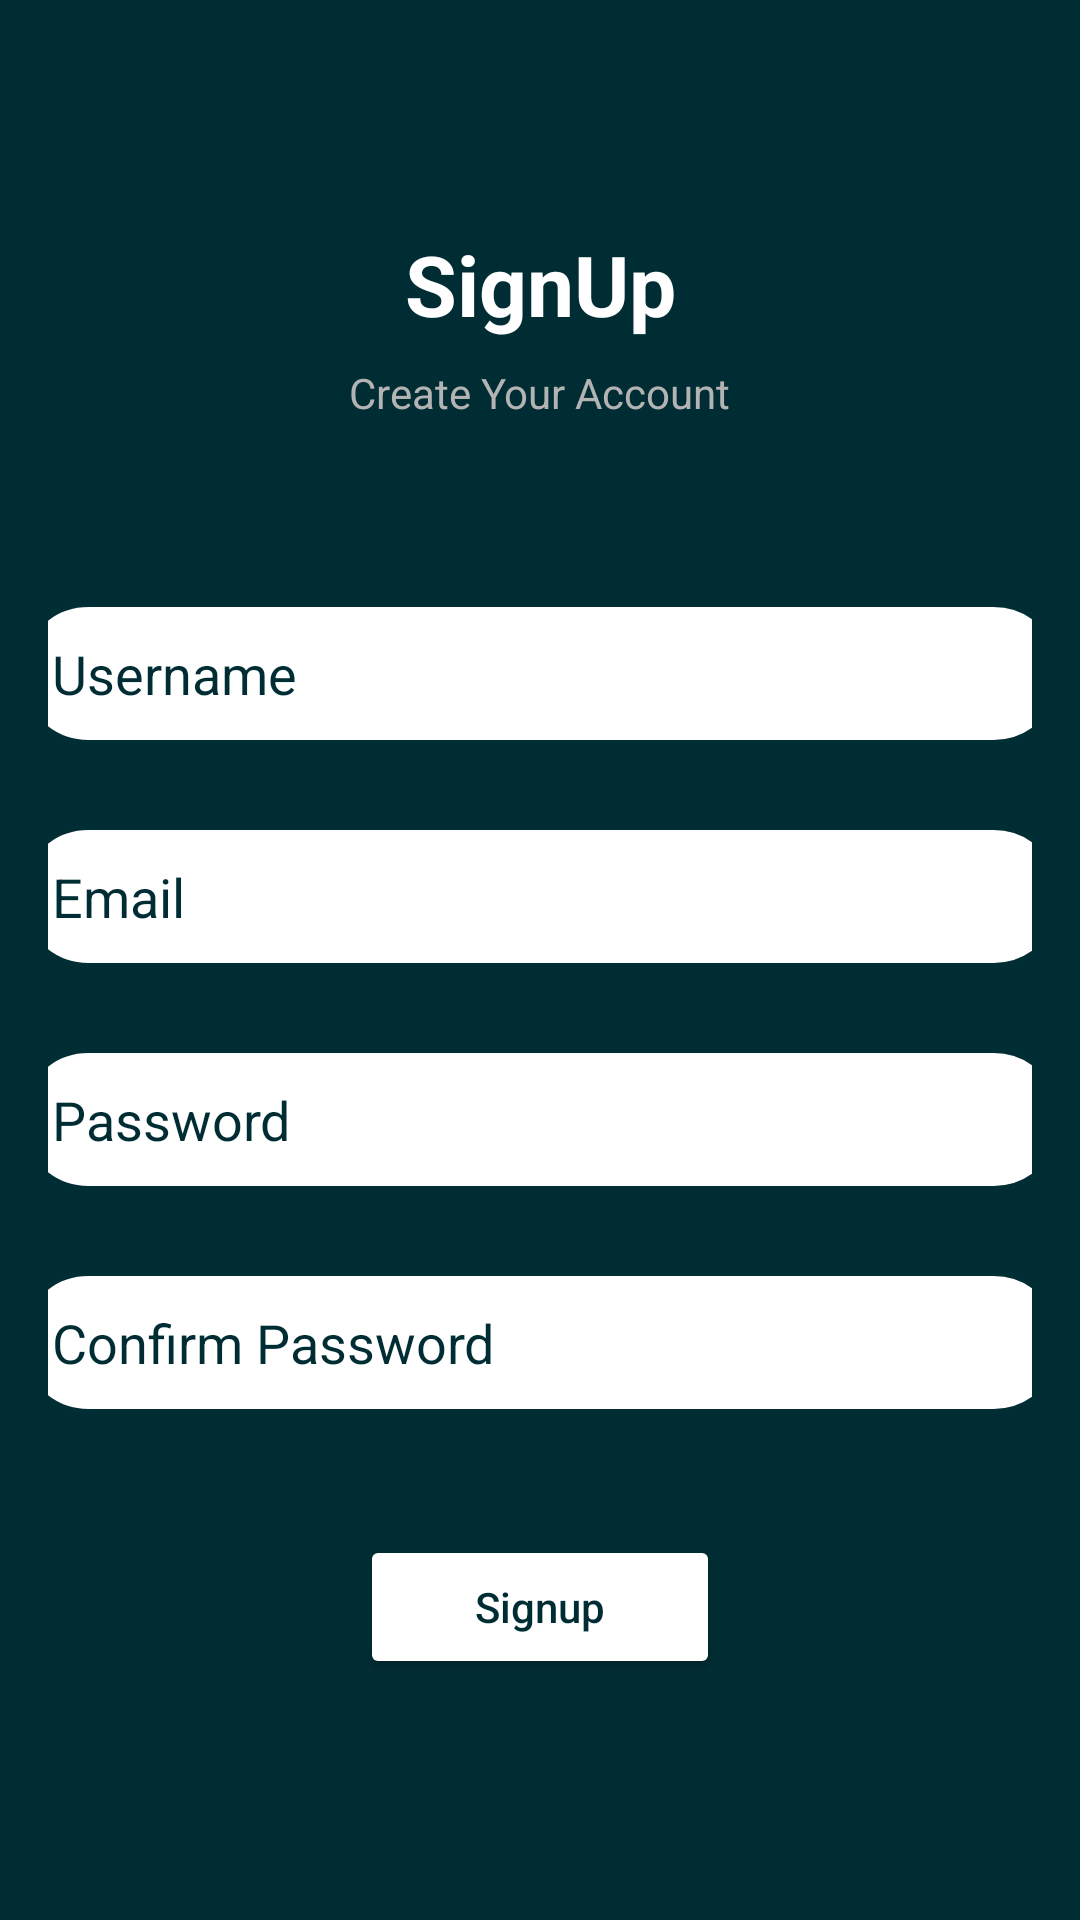

Produce the Android XML layout that renders to this screen, including the resource entries it uses.
<!-- AndroidManifest.xml: application theme Theme.TravellingJournal -->
<!-- res/layout/signup_fragment.xml -->
<?xml version="1.0" encoding="utf-8"?>
<androidx.constraintlayout.widget.ConstraintLayout xmlns:android="http://schemas.android.com/apk/res/android"
    xmlns:app="http://schemas.android.com/apk/res-auto"
    xmlns:tools="http://schemas.android.com/tools"
    android:layout_width="match_parent"
    android:layout_height="match_parent"
    android:background="#002d33"
    android:padding="16dp"
    tools:context=".MainActivity">

    
    <TextView
        android:id="@+id/tvTitle"
        android:layout_width="wrap_content"
        android:layout_height="wrap_content"
        android:text="SignUp"
        android:textSize="28sp"
        android:textStyle="bold"
        android:textColor="#FFFFFF"
        app:layout_constraintTop_toTopOf="parent"
        app:layout_constraintStart_toStartOf="parent"
        app:layout_constraintEnd_toEndOf="parent"
        android:layout_marginTop="60dp"/>

    
    <TextView
        android:id="@+id/tvSubtitle"
        android:layout_width="wrap_content"
        android:layout_height="wrap_content"
        android:text="Create Your Account"
        android:textSize="14sp"
        android:textColor="#B3B3B3"
        app:layout_constraintTop_toBottomOf="@id/tvTitle"
        app:layout_constraintStart_toStartOf="parent"
        app:layout_constraintEnd_toEndOf="parent"
        android:layout_marginTop="8dp"/>

    
    <EditText
        android:id="@+id/etUsername"
        android:layout_width="350dp"
        android:layout_height="wrap_content"
        android:hint="Username"
        android:padding="12dp"
        android:inputType="textPersonName"
        android:background="@drawable/circular_border"
        android:textColorHint="#002d33"
        app:layout_constraintTop_toBottomOf="@id/tvSubtitle"
        app:layout_constraintStart_toStartOf="parent"
        app:layout_constraintEnd_toEndOf="parent"
        android:layout_marginTop="60dp"/>

    
    <EditText
        android:id="@+id/etEmail"
        android:layout_width="350dp"
        android:layout_height="wrap_content"
        android:hint="Email"
        android:padding="12dp"
        android:inputType="textEmailAddress"
        android:background="@drawable/circular_border"
        android:textColorHint="#002d33"
        app:layout_constraintTop_toBottomOf="@id/etUsername"
        app:layout_constraintStart_toStartOf="parent"
        app:layout_constraintEnd_toEndOf="parent"
        android:layout_marginTop="26dp"/>

    
    <EditText
        android:id="@+id/etPassword"
        android:layout_width="350dp"
        android:layout_height="wrap_content"
        android:hint="Password"
        android:padding="12dp"
        android:inputType="textPassword"
        android:background="@drawable/circular_border"
        android:textColorHint="#002d33"
        app:layout_constraintTop_toBottomOf="@id/etEmail"
        app:layout_constraintStart_toStartOf="parent"
        app:layout_constraintEnd_toEndOf="parent"
        android:layout_marginTop="26dp"/>

    
    <EditText
        android:id="@+id/etConfirmPassword"
        android:layout_width="350dp"
        android:layout_height="wrap_content"
        android:hint="Confirm Password"
        android:padding="12dp"
        android:inputType="textPassword"
        android:background="@drawable/circular_border"
        android:textColorHint="#002d33"
        app:layout_constraintTop_toBottomOf="@id/etPassword"
        app:layout_constraintStart_toStartOf="parent"
        app:layout_constraintEnd_toEndOf="parent"
        android:layout_marginTop="26dp"/>

    
    <Button
        android:id="@+id/btnSignUp"
        android:layout_width="120dp"
        android:layout_height="wrap_content"
        android:text="Signup"
        android:layout_marginTop="40dp"
        android:textColor="#002d33"
        android:backgroundTint="#FFFFFF"
        android:textAllCaps="false"
        android:layout_gravity="center"
        android:padding="12dp"
        app:layout_constraintTop_toBottomOf="@id/etConfirmPassword"
        app:layout_constraintStart_toStartOf="parent"
        app:layout_constraintEnd_toEndOf="parent" />

    
    <TextView
        android:id="@+id/tvLogin"
        android:layout_width="wrap_content"
        android:layout_height="wrap_content"
        android:text="Already have an account? Login"
        android:textSize="14sp"
        android:textColor="#FFFFFF"
        android:textStyle="bold"
        android:layout_marginTop="80dp"
        app:layout_constraintTop_toBottomOf="@id/btnSignUp"
        app:layout_constraintStart_toStartOf="parent"
        app:layout_constraintEnd_toEndOf="parent"/>

</androidx.constraintlayout.widget.ConstraintLayout>
<!-- resources referenced by this layout -->
<resources>
  <!-- drawable circular_border (drawable) -->
  <shape xmlns:android="http://schemas.android.com/apk/res/android">
      <solid android:color="@android:color/background_light" />
      <stroke
          android:width="2dp"
          android:color="#012E34" />
      <corners android:radius="30dp" />
  </shape>
  <style name="Theme.TravellingJournal" parent="Base.Theme.TravellingJournal" />
  <style name="Base.Theme.TravellingJournal" parent="Theme.Material3.DayNight.NoActionBar">
          
          
      </style>
</resources>
